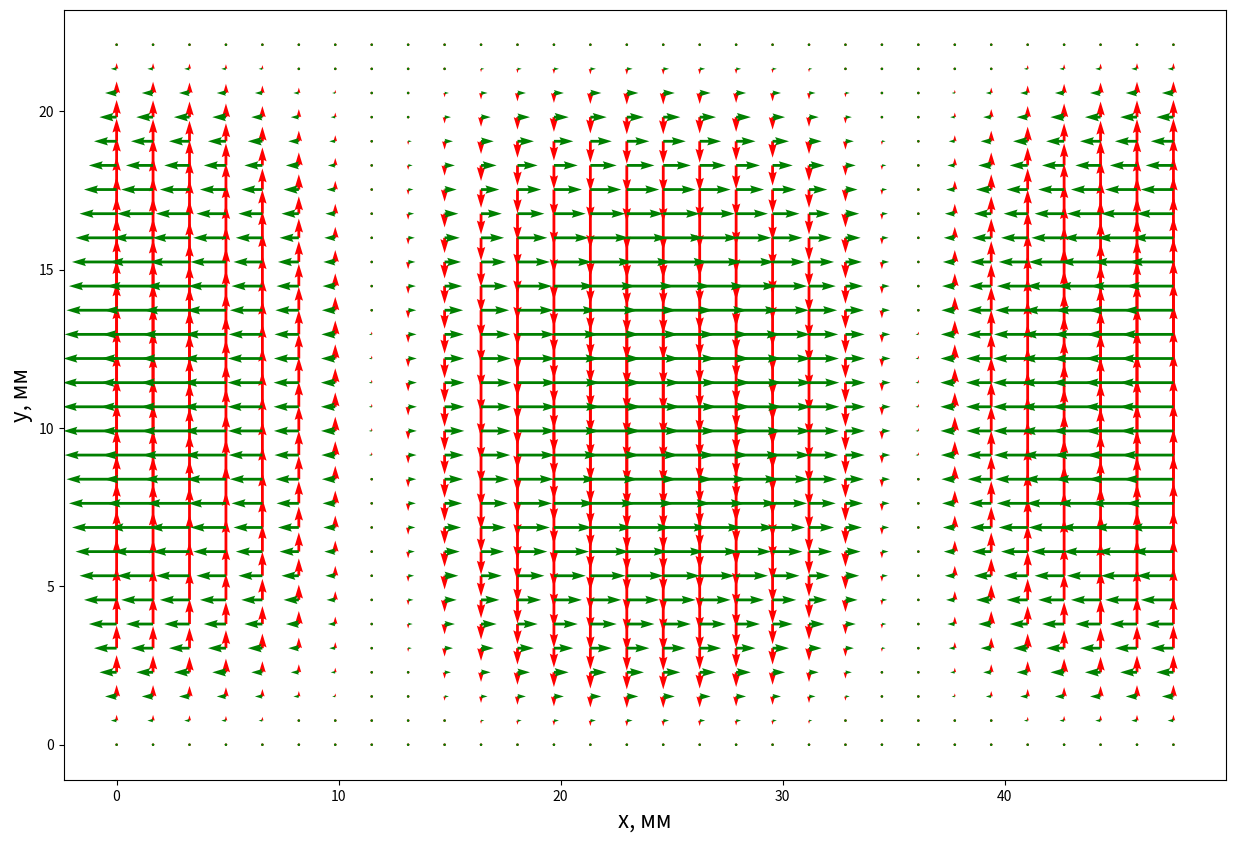
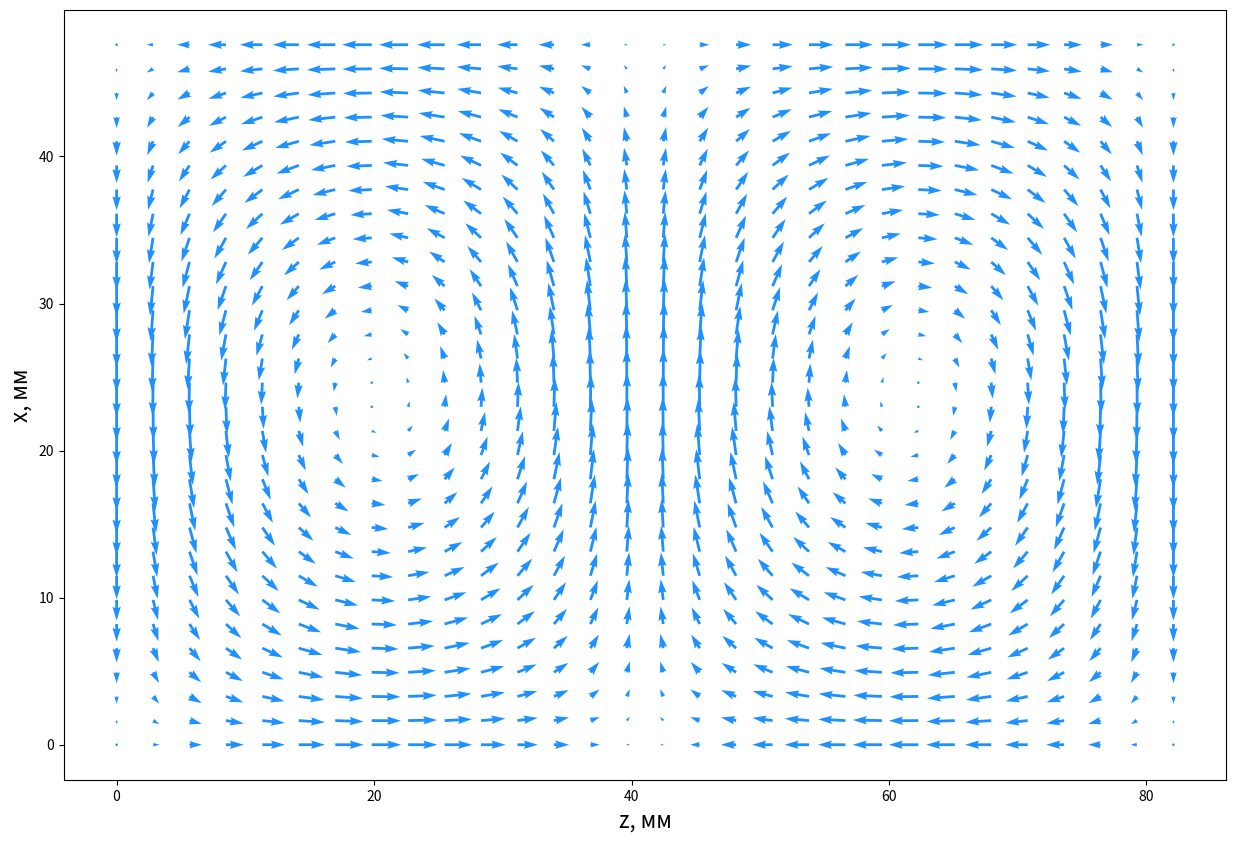
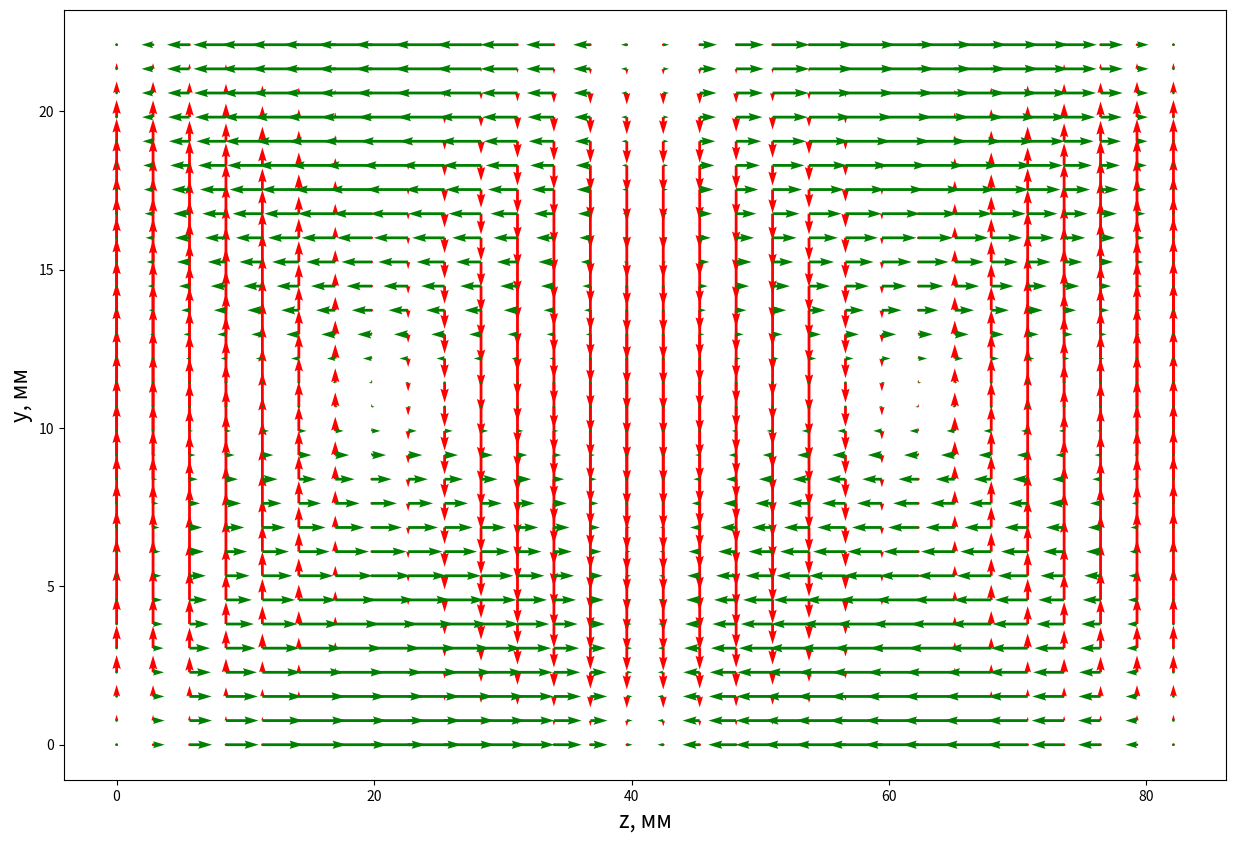
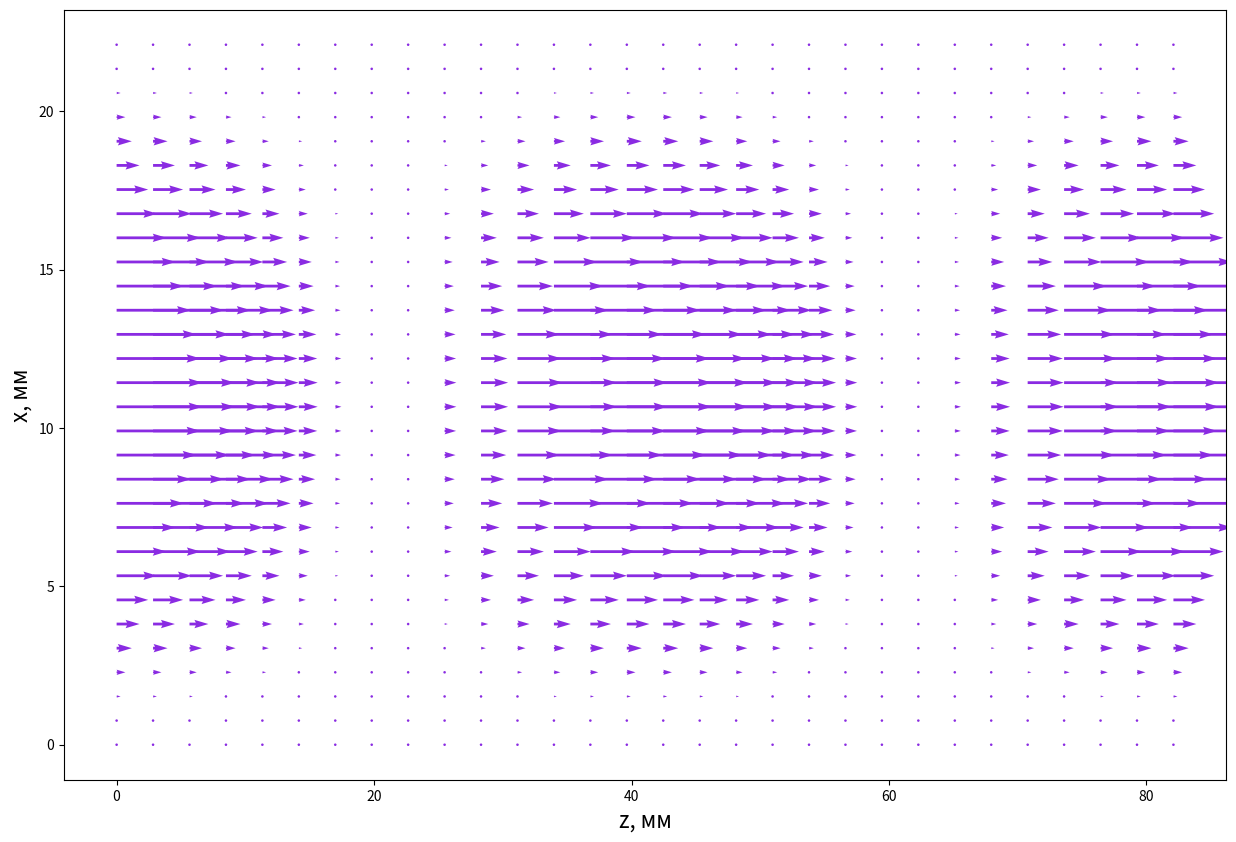
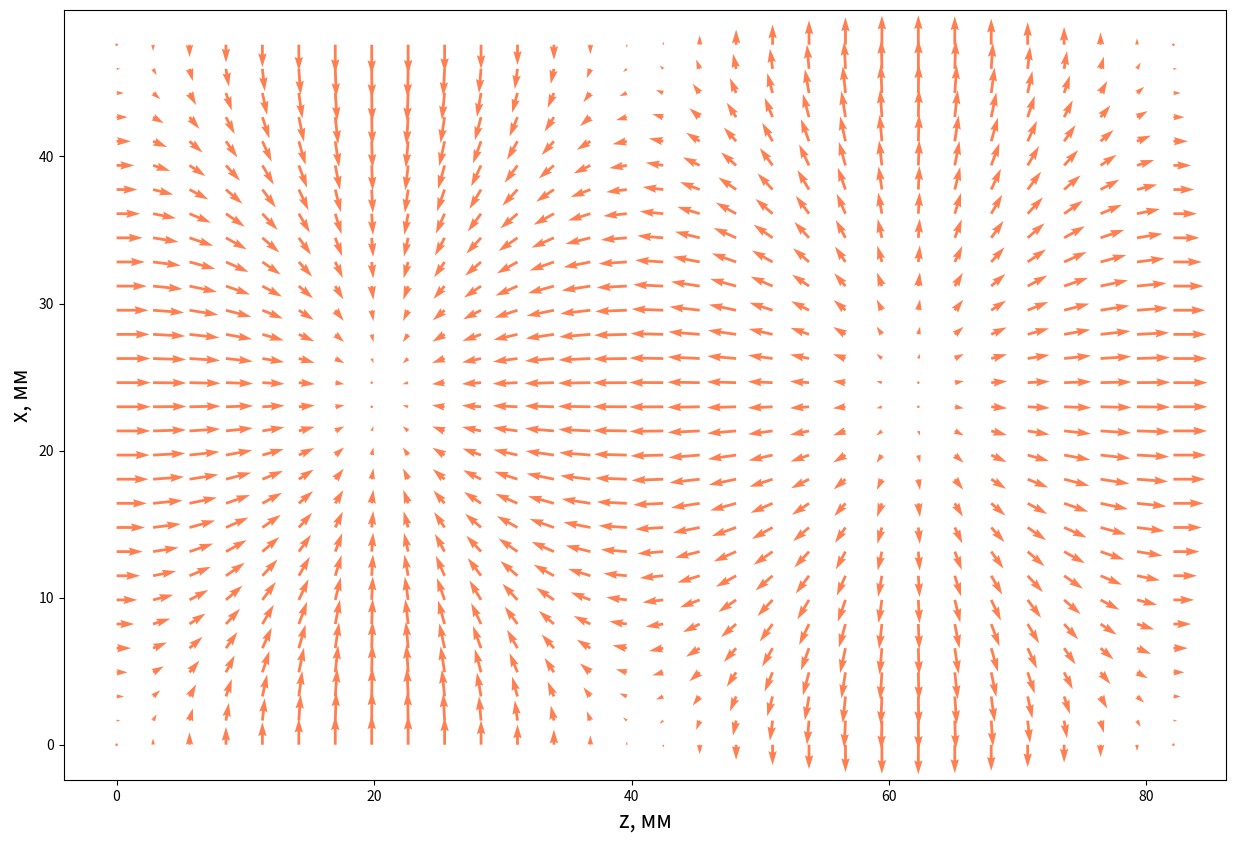

Source code (Python) for these figures, in order:
import numpy as np
import matplotlib.pyplot as plt

Fs = 30
a = 47.6
b = 22.1
L = 82.1
K = 2 * np.pi / L
l = 63.4
Zc = 120 * np.pi
x = np.linspace(0, a, Fs)
z = np.linspace(0, L, Fs)
y = np.linspace(0, b, Fs)
Ex = np.zeros((x.size, z.size))
Ey = np.zeros((x.size, z.size))
Ez = np.zeros((x.size, z.size))
Hx = np.zeros((x.size, z.size))
Hz = np.zeros((x.size, z.size))
Hy = np.zeros((x.size, z.size))
Px = np.zeros((x.size, z.size))
Py = np.zeros((x.size, z.size))
Pz = np.zeros((x.size, z.size))
for i in range(0, len(x)):
    for j in range(0, len(z)):
        Ey[i, j] = Zc * (2 * a / l) * np.sin(np.pi * x[i] / a) * np.cos(-K * z[j])
        Hx[i, j] = -(2 * a / L) * np.sin(np.pi * x[i] / a) * np.cos(-K * z[j])
        Hz[i, j] = -np.cos(np.pi * x[i] / a) * np.sin(-K * z[j])
        Px[i, j] = Ey[i, j] * Hz[i, j] - Ez[i, j] * Hy[i, j]
        Py[i, j] = Ez[i, j] * Hx[i, j] - Ex[i, j] * Hz[i, j]
        Pz[i, j] = Ex[i, j] * Hy[i, j] - Ey[i, j] * Hx[i, j]
x1, y1 = np.meshgrid(x, y)
z2, x2 = np.meshgrid(z, x)
z3, y3 = np.meshgrid(z, y)
figure, v = plt.subplots(figsize=(15, 10))
plt.quiver(x1, y1, Ex, Ey, color='red')
plt.quiver(x1, y1, Hx, Hy, color='green')
v.set_xlabel('x, мм', fontsize=16)
v.set_ylabel('y, мм', fontsize=16)
figure, v = plt.subplots(figsize=(15, 10))
plt.quiver(z2, x2, Hz, Hx, color='dodgerblue')
plt.quiver(z2, x2, Ez, Ex, color='b')
v.set_xlabel('z, мм', fontsize=16)
v.set_ylabel('x, мм', fontsize=16)
figure, v = plt.subplots(figsize=(15, 10))
plt.quiver(z3, y3, Ez, Ey, color='r')
plt.quiver(z3, y3, Hz, Hy, color='g')
v.set_xlabel('z, мм', fontsize=16)
v.set_ylabel('y, мм', fontsize=16)
figure, v = plt.subplots(figsize=(15, 10))
plt.quiver(z3, y3, Pz, Py, color='blueviolet')
v.set_xlabel('z, мм', fontsize=16)
v.set_ylabel('x, мм', fontsize=16)
figure, v = plt.subplots(figsize=(15, 10))
plt.quiver(z2, x2, -Hx, Hz, color='coral')
v.set_xlabel('z, мм', fontsize=16)
v.set_ylabel('x, мм', fontsize=16)
plt.show()
